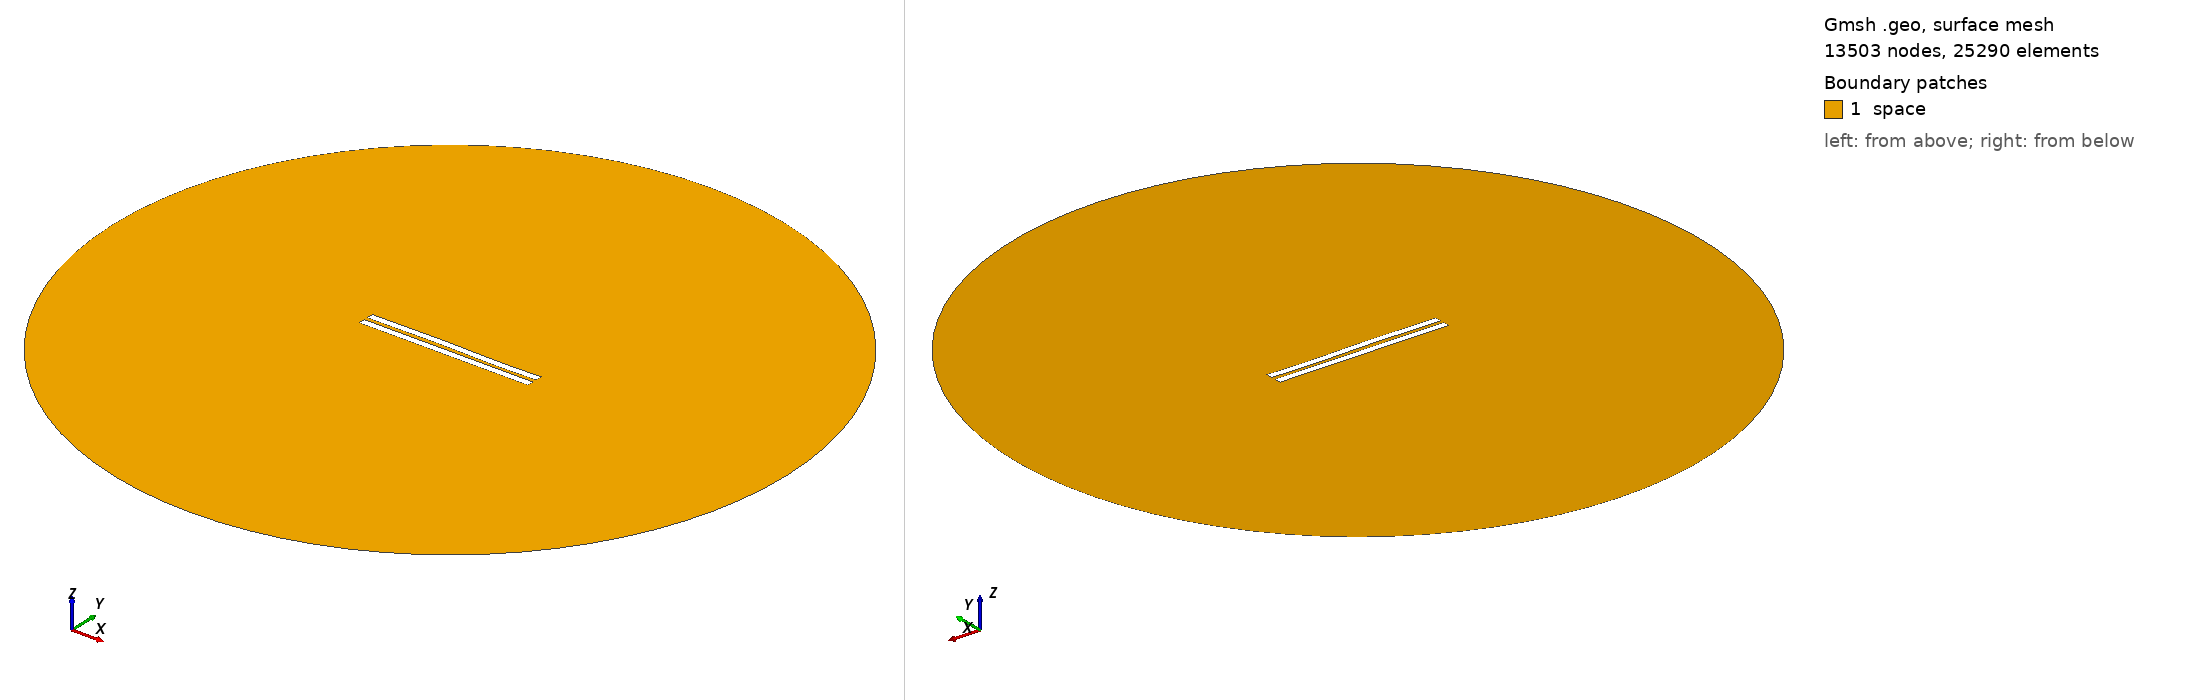

Gmsh geometry script, surface-meshed: 13503 nodes, 25290 surface elements. Boundary patches (legend numbers): 1 space. Left view from above one corner, right view from below the opposite corner. Legend entries are the model's physical surfaces. The drawing asked Gmsh for element sizes between 1% and 20% of the model's largest extent; the script's own settings can give other sizes.

=== 2722.geo (drawn) ===
//---------------------------------------
// Geometry kernel
//---------------------------------------

SetFactory("OpenCASCADE");



//---------------------------------------
// Parameters of the geometry
//---------------------------------------

// Overetch of the upper plate
overetch = 0.0;

// Distance between the plates
distance = 2.5;

// Discretization over the x axis (for the deformation)
nx = 50; 

// Length of the plate
L = 100 - overetch; 

// Number of modes
n = 4; 

// 1st mode coefficient
coeff(1) = -0.075;
beta(1) = 0.596864 * 3.1415926535 / L;

// 2nd mode coefficient
coeff(2) = 0.07499999999999998;
beta(2) = 1.49418 * 3.1415926535 / L;

// 3rd mode coefficient
coeff(3) = 0.15;
beta(3) = 2.50025 * 3.1415926535 / L;

// 4th mode coefficient
coeff(4) = -0.075;
beta(4) = 3.49999 * 3.1415926535 / L;



//---------------------------------------
// Upper plate (deformed rectangle)
//---------------------------------------

// Coordiantes of the upper plate
xmin = -50;
xmax = 50 - overetch;

// Height of the upper plate
yheight = 4 - 2 * overetch;

// Indexes of the points
UpperID[] = {};
LowerID[] = {};
LeftID[] = {};
RightID[] = {};

// Point index
p = 1;

// Horizontal edges
For i In {1:nx}
    x = xmin + (i-1)*(xmax - xmin)/(nx-1);

    y_bottom = distance / 2 + overetch;
    For j In {1:n}
        C = (Cosh(beta(j)*L) + Cos(beta(j)*L)) / (Sinh(beta(j)*L) + Sin(beta(j)*L));
        y_bottom  = y_bottom + coeff(j) * (Cosh(beta(j)*(x+50)) - Cos(beta(j)*(x+50)) - C * (Sinh(beta(j)*(x+50)) - Sin(beta(j)*(x+50))));
    EndFor

    y_top = y_bottom + yheight;

    Point(p) = {x, y_top, 0, 1.0};
    UpperID[i] = p;
    p = p + 1;

    Point(p) = {x, y_bottom, 0, 1.0};
    LowerID[i] = p;
    p = p + 1;
EndFor

// Create point lists
UpperPts[] = {}; LowerPts[] = {};
For i In {1:nx}
  UpperPts[] += {UpperID[i]};
  LowerPts[] += {LowerID[i]};
EndFor

// Build splines
Spline(1) = {UpperPts[]};
Spline(2) = {LowerPts[]};
Line(3) = {LowerPts[nx-1], UpperPts[nx-1]};
Line(4) = {LowerPts[0], UpperPts[0]};

// Build the plane surface
Curve Loop(1) = {2, 3, -1, -4};
Plane Surface(1) = {1};



//---------------------------------------
// Lower plate (rectangle)
//---------------------------------------

// Vertices
Point(1001) = {-50, -1, 0, 1.0};
Point(1002) = { 50, -1, 0, 1.0};
Point(1003) = { 50,  -5, 0, 1.0};
Point(1004) = {-50,  -5, 0, 1.0};

// Edges
Line(5) = {1001, 1002};
Line(6) = {1002, 1003};
Line(7) = {1003, 1004};
Line(8) = {1004, 1001};

// Plane surface
Line Loop(2) = {5, 6, 7, 8};
Plane Surface(2) = {2}; 



//---------------------------------------
// Outer (fictious) boundary
//---------------------------------------

// Points
Point(1005) = {0, 0, 0};       // Center
Point(1006) = {200, 0, 0};     // Start point
Point(1007) = {0, 200, 0};     // 90 degrees
Point(1008) = {-200, 0, 0};    // 180 degrees
Point(1009) = {0, -200, 0};    // 270 degrees

// Circle arcs (each needs start, center, end)
Circle(9) = {1006, 1005, 1007};
Circle(10) = {1007, 1005, 1008};
Circle(11) = {1008, 1005, 1009};
Circle(12) = {1009, 1005, 1006};

// Plane surface for the entire domain
Curve Loop(3) = {9, 10, 11, 12};
Surface(3) = {3};

// Subtract the plates from the whole domain to obtain the actual domain where we want to solve the equations
BooleanDifference{ Surface{3}; Delete; }{ Surface{1}; Surface{2}; Delete; }




//---------------------------------------
// Transfinite Lines/Curves
//---------------------------------------

// Set the number of points on the boundaries
r = 7;

// Plates
Transfinite Curve {1, 2} = 50*r Using Progression 1;
Transfinite Curve {3, 4} = 2*r Using Progression 1;
Transfinite Line {5, 7} = 50*r Using Progression 1;
Transfinite Line {6, 8} = 2*r Using Progression 1;

// Outer boundary
Transfinite Line {9, 10, 11, 12} = 20 Using Progression 1;



//---------------------------------------
// Physical groups
//---------------------------------------                

// Physical curves (boundaries)
Physical Line("force_segment", 10) = {2};
Physical Line("upper_plate", 11) = {1, 3, 4};
Physical Line("lower_plate", 12) = {5, 6, 7, 8};
Physical Line("boundary", 20) = {9, 10, 11, 12};

// Physical Surfaces
Physical Surface("space", 30) = {3};



//---------------------------------------
// 6. Generate the Mesh
//---------------------------------------

// 2D mesh generation
Mesh 2;
